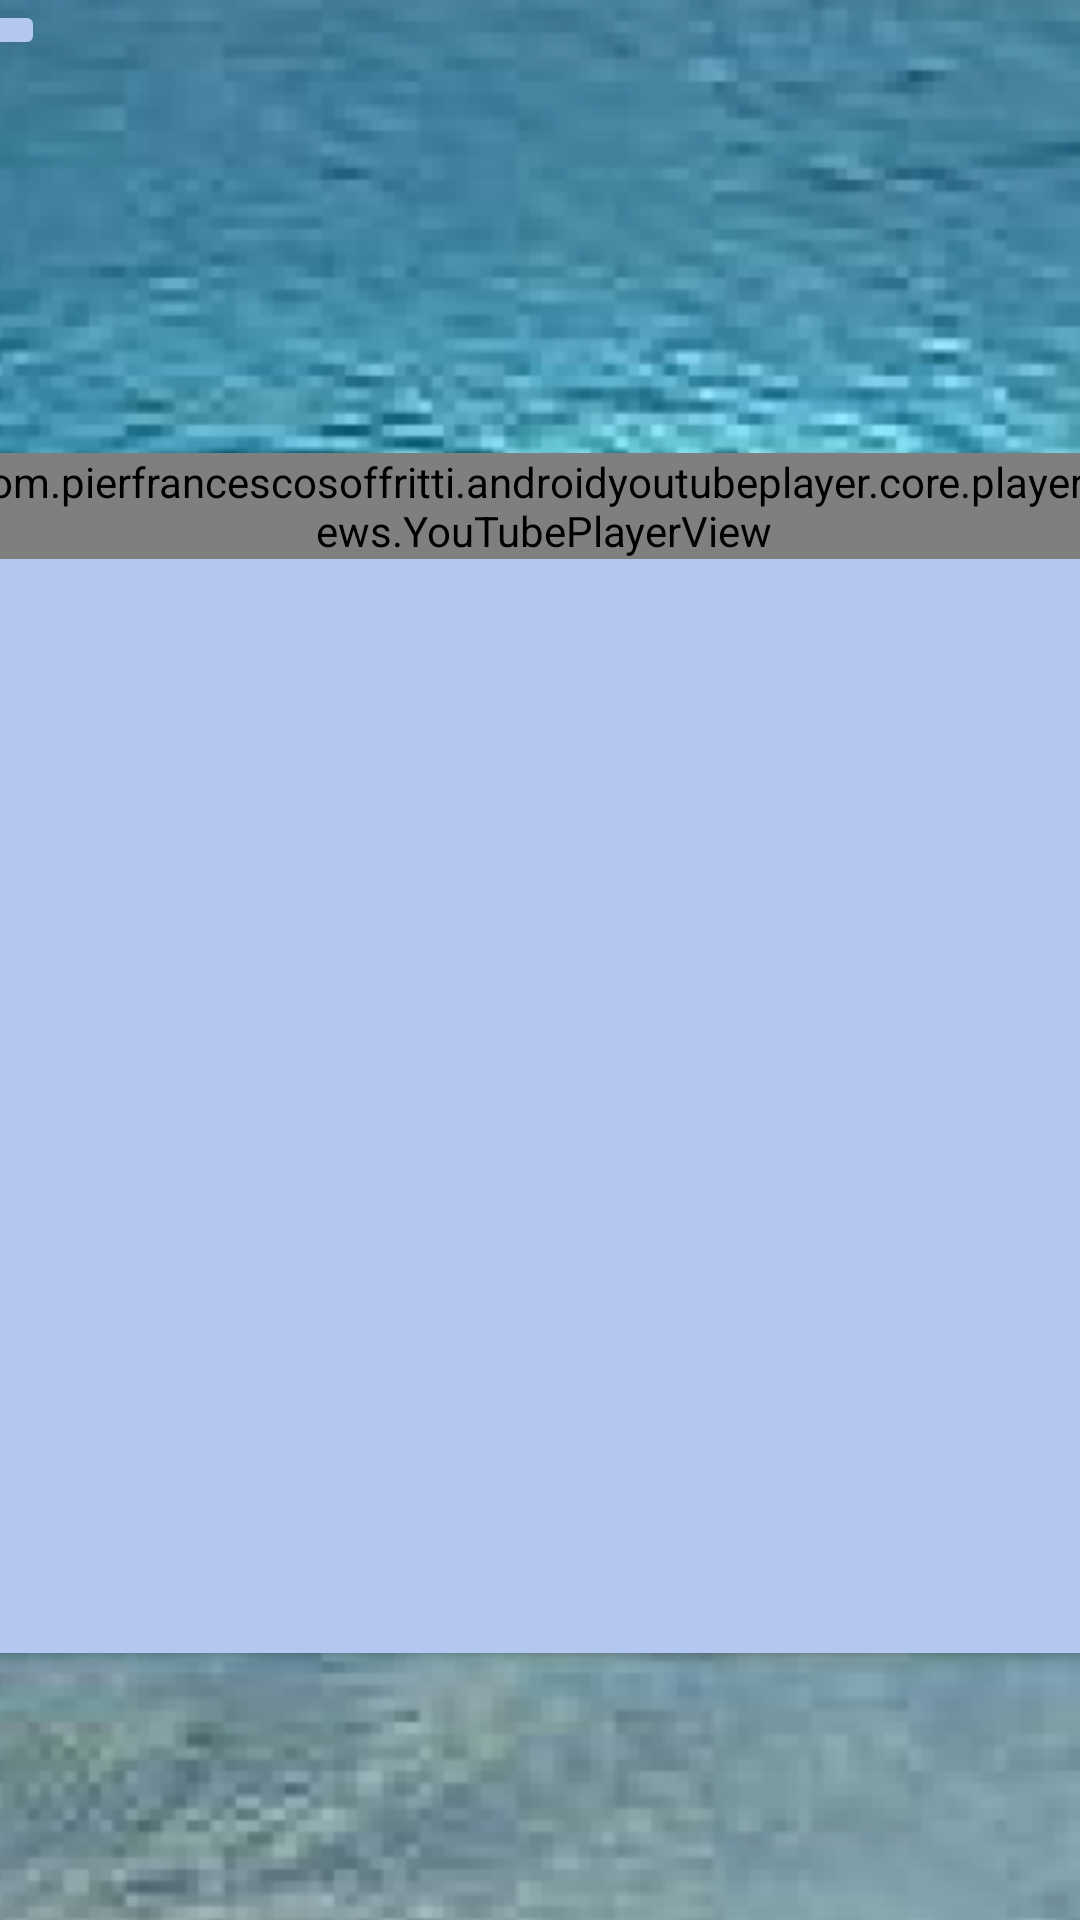

Android layout source for this screen:
<!-- AndroidManifest.xml: application theme Theme.MyWourkout -->
<!-- res/layout/fragment_player.xml -->
<?xml version="1.0" encoding="utf-8"?>
<layout xmlns:android="http://schemas.android.com/apk/res/android"
    xmlns:app="http://schemas.android.com/apk/res-auto"
    xmlns:tools="http://schemas.android.com/tools">

  <data>

  </data>

  <androidx.constraintlayout.widget.ConstraintLayout
      android:layout_width="match_parent"
      android:layout_height="match_parent">

    <ImageView
        android:id="@+id/hintergrund_image"
        android:layout_width="705dp"
        android:layout_height="1061dp"
        app:layout_constraintBottom_toBottomOf="parent"
        app:layout_constraintEnd_toEndOf="parent"
        app:layout_constraintStart_toStartOf="parent"
        app:layout_constraintTop_toTopOf="parent"
        app:layout_constraintVertical_bias="0.411"
        app:srcCompat="@drawable/hintergrund" />

    <androidx.cardview.widget.CardView
        android:layout_width="390dp"
        android:layout_height="400dp"
        android:layout_marginTop="116dp"
        android:backgroundTint="#B3C7F0"
        app:layout_constraintEnd_toEndOf="parent"
        app:layout_constraintHorizontal_bias="0.476"
        app:layout_constraintStart_toStartOf="parent"
        app:layout_constraintTop_toBottomOf="@+id/toolbar6">

      <com.pierfrancescosoffritti.androidyoutubeplayer.core.player.views.YouTubePlayerView
          android:id="@+id/youtube_player_view"
          android:layout_width="match_parent"
          android:layout_height="wrap_content"
          app:autoPlay="true"
          app:videoId="S0Q4gqBUs7c" />
    </androidx.cardview.widget.CardView>

    <androidx.appcompat.widget.Toolbar
        android:id="@+id/toolbar6"
        android:layout_width="410dp"
        android:layout_height="35dp"
        android:minHeight="?attr/actionBarSize"
        android:theme="?attr/actionBarTheme"
        app:layout_constraintEnd_toEndOf="parent"
        app:layout_constraintStart_toStartOf="parent"
        app:layout_constraintTop_toTopOf="parent" />

    <ImageButton
        android:id="@+id/return_button"
        android:layout_width="wrap_content"
        android:layout_height="wrap_content"
        android:layout_marginStart="16dp"
        android:backgroundTint="#B3C7F0"
        app:layout_constraintStart_toStartOf="@+id/toolbar6"
        app:layout_constraintTop_toTopOf="parent"
        app:srcCompat="@drawable/ic_baseline_arrow_back_24" />

  </androidx.constraintlayout.widget.ConstraintLayout>
</layout>
<!-- resources referenced by this layout -->
<resources>
  <!-- drawable hintergrund: png bitmap (drawable, 178251 bytes) -->
  <style name="Theme.MyWourkout" parent="Theme.MaterialComponents.DayNight.NoActionBar">
      
      <item name="colorPrimary">@color/teal_200</item>
      <item name="colorPrimaryVariant">@color/teal_700</item>
      <item name="colorOnPrimary">@color/white</item>
      
      <item name="colorSecondary">@color/teal_200</item>
      <item name="colorSecondaryVariant">@color/teal_700</item>
      <item name="colorOnSecondary">@color/black</item>
      
      <item name="android:statusBarColor" tools:targetApi="l">?attr/colorPrimaryVariant</item>
      
    </style>
  <color name="teal_200">#FFBB86FC</color>
  <color name="teal_700">#FF3700B3</color>
  <color name="white">#FFFFFFFF</color>
  <color name="black">#FF000000</color>
</resources>
